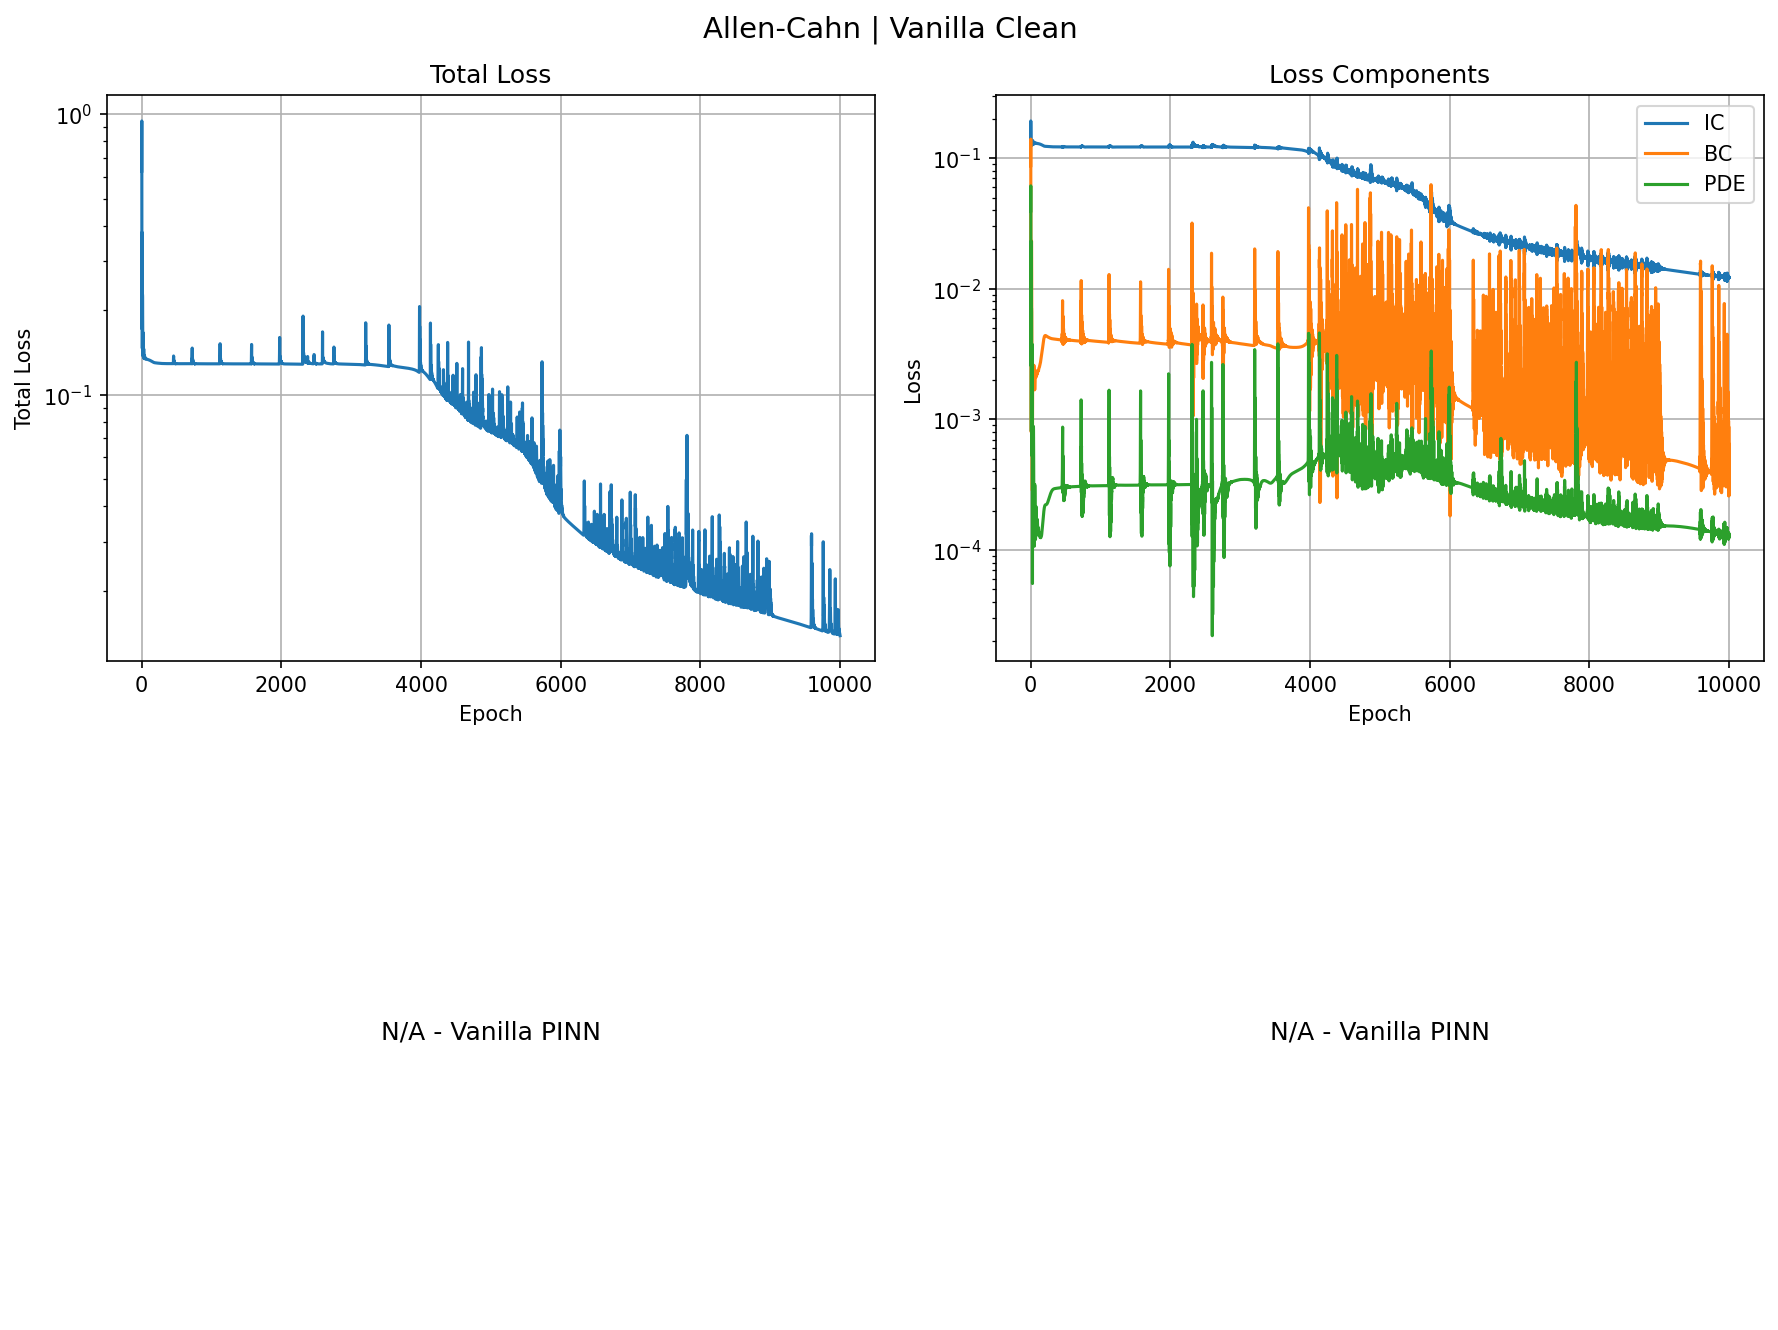

Values plotted in this chart, from the file beside it:
epoch, total, ic, bc, pde
0, 0.627, 0.1445, 0.08767, 0.03948
1, 0.9463, 0.1927, 0.1399, 0.06137
2, 0.5294, 0.16, 0.04382, 0.03256
3, 0.1719, 0.1407, 0.005257, 0.002588
4, 0.2464, 0.1329, 0.01761, 0.00959
5, 0.3792, 0.1273, 0.02111, 0.02308
6, 0.3505, 0.1254, 0.01247, 0.02127
7, 0.2293, 0.1264, 0.002882, 0.01
8, 0.1462, 0.1287, 0.0008, 0.001675
9, 0.1464, 0.1309, 0.007348, 0.0008123
10, 0.194, 0.1327, 0.01709, 0.00442
11, 0.2278, 0.1335, 0.02315, 0.007112
12, 0.2224, 0.1334, 0.02322, 0.006577
13, 0.1923, 0.1325, 0.01894, 0.004085
14, 0.1604, 0.1308, 0.01278, 0.001686
15, 0.141, 0.1287, 0.006956, 0.0005293
16, 0.1379, 0.127, 0.003278, 0.0007676
17, 0.1473, 0.1259, 0.002286, 0.001909
18, 0.1599, 0.1256, 0.002778, 0.003146
19, 0.1667, 0.126, 0.002966, 0.003775
20, 0.1646, 0.1268, 0.00218, 0.003561
21, 0.1565, 0.1281, 0.001057, 0.002737
22, 0.1473, 0.1298, 0.000383, 0.001711
23, 0.14, 0.1316, 0.0002856, 0.0008107
24, 0.1362, 0.1334, 0.0005, 0.000233
25, 0.1362, 0.1348, 0.0008779, 5.542882718145847e-05
26, 0.1393, 0.1358, 0.001401, 0.0002089
27, 0.1433, 0.1364, 0.001947, 0.0004892
28, 0.1458, 0.1366, 0.00233, 0.0006774
29, 0.1457, 0.1364, 0.002507, 0.0006784
30, 0.1438, 0.1359, 0.002564, 0.0005378
31, 0.141, 0.1349, 0.002533, 0.0003525
32, 0.138, 0.1337, 0.002376, 0.000198
33, 0.1357, 0.1323, 0.002162, 0.0001263
34, 0.1346, 0.1308, 0.002072, 0.0001705
35, 0.135, 0.1296, 0.002172, 0.0003237
36, 0.1362, 0.1286, 0.002314, 0.0005304
37, 0.1374, 0.1279, 0.002317, 0.0007203
38, 0.1382, 0.1275, 0.002173, 0.0008459
39, 0.1383, 0.1275, 0.002021, 0.000885
40, 0.1379, 0.1276, 0.001967, 0.0008291
41, 0.1369, 0.128, 0.002025, 0.0006906
42, 0.1358, 0.1285, 0.002169, 0.0005125
43, 0.1349, 0.129, 0.00236, 0.0003491
44, 0.1345, 0.1297, 0.002526, 0.0002328
45, 0.1346, 0.1303, 0.0026, 0.0001645
46, 0.1349, 0.131, 0.002582, 0.0001324
47, 0.1353, 0.1315, 0.002531, 0.0001243
48, 0.1356, 0.1319, 0.00248, 0.0001266
49, 0.1357, 0.132, 0.002416, 0.0001251
50, 0.1355, 0.132, 0.002332, 0.0001158
51, 0.1351, 0.1318, 0.00225, 0.0001068
52, 0.1347, 0.1315, 0.002175, 0.0001076
53, 0.1344, 0.1311, 0.00208, 0.0001223
54, 0.1343, 0.1308, 0.001952, 0.000153
55, 0.1343, 0.1305, 0.00182, 0.000199
56, 0.1344, 0.1302, 0.001723, 0.0002511
57, 0.1346, 0.1299, 0.001684, 0.0002941
58, 0.1347, 0.1298, 0.001707, 0.0003167
59, 0.1346, 0.1297, 0.001778, 0.0003173
... 9,940 more rows
